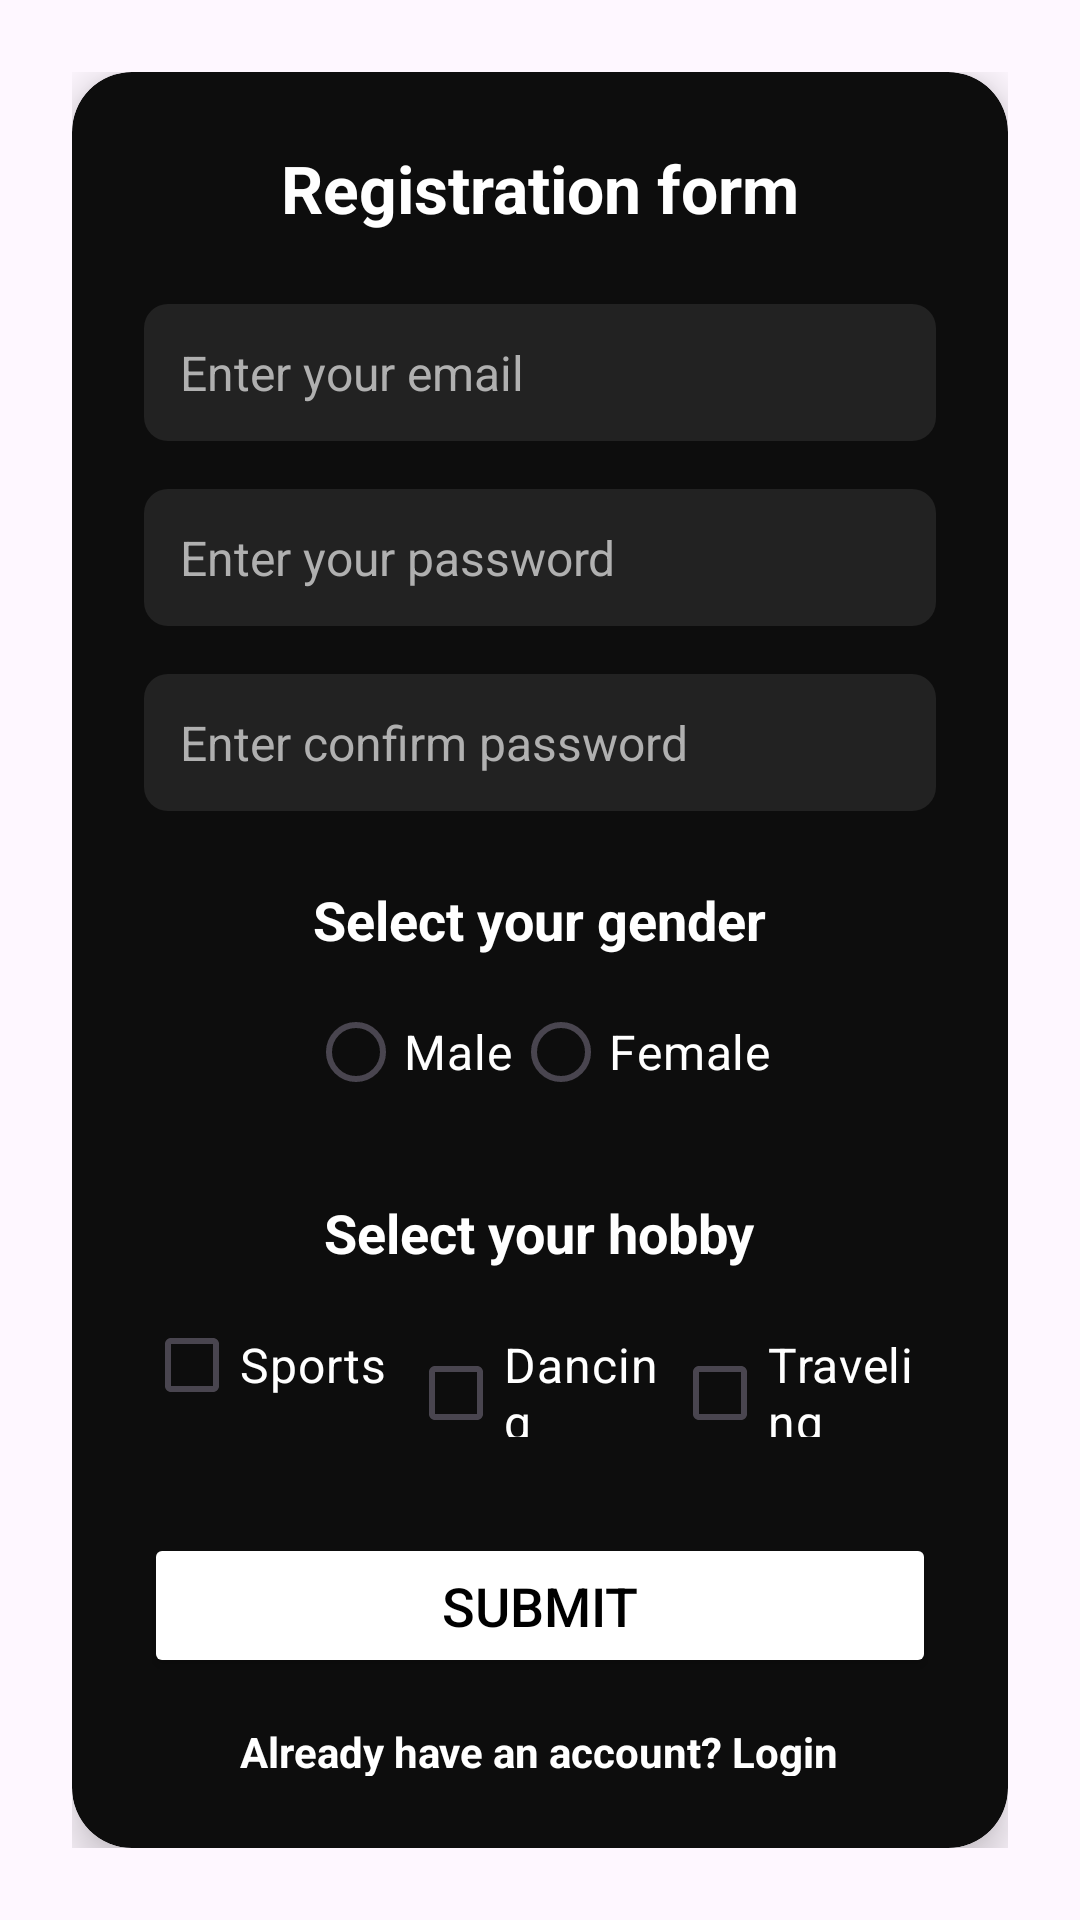

Write the Android layout XML for this screen, with the resource values it uses.
<!-- AndroidManifest.xml: application theme Theme.Login_registration -->
<!-- res/layout/activity_register.xml -->
<?xml version="1.0" encoding="utf-8"?>
<androidx.constraintlayout.widget.ConstraintLayout
    xmlns:android="http://schemas.android.com/apk/res/android"
    xmlns:app="http://schemas.android.com/apk/res-auto"
    xmlns:tools="http://schemas.android.com/tools"
    android:id="@+id/main"
    android:layout_width="match_parent"
    android:layout_height="match_parent"
    android:padding="24dp"
    tools:context=".MainActivity">

    <LinearLayout
        android:id="@+id/form_layout"
        android:layout_width="0dp"
        android:layout_height="wrap_content"
        android:orientation="vertical"
        android:gravity="center_horizontal"
        android:background="@drawable/form_container_bg"
        android:padding="24dp"
        android:elevation="8dp"
        android:clipToOutline="true"
        app:layout_constraintTop_toTopOf="parent"
        app:layout_constraintBottom_toBottomOf="parent"
        app:layout_constraintStart_toStartOf="parent"
        app:layout_constraintEnd_toEndOf="parent">


        <TextView
            android:layout_width="wrap_content"
            android:layout_height="wrap_content"
            android:text="@string/registration_form"
            android:textColor="@color/white"
            android:textSize="22sp"
            android:textStyle="bold"/>

        <EditText
            android:id="@+id/email"
            android:layout_width="match_parent"
            android:layout_height="wrap_content"
            android:ems="10"
            android:layout_marginTop="24dp"
            android:hint="@string/enter_your_email"
            android:inputType="textEmailAddress"
            android:textColor="@color/white"
            android:textColorHint="@color/gray_light"
            android:background="@drawable/edittext_bg"
            android:padding="12dp"
            android:textSize="16sp" />

        <EditText
            android:id="@+id/password"
            android:layout_width="match_parent"
            android:layout_height="wrap_content"
            android:ems="10"
            android:hint="@string/enter_your_password"
            android:inputType="textPassword"
            android:textColor="@color/white"
            android:textColorHint="@color/gray_light"
            android:background="@drawable/edittext_bg"
            android:padding="12dp"
            android:textSize="16sp"
            android:layout_marginTop="16dp"/>

        <EditText
            android:id="@+id/confirm_password"
            android:layout_width="match_parent"
            android:layout_height="wrap_content"
            android:ems="10"
            android:hint="@string/enter_confirm_password"
            android:inputType="textPassword"
            android:textColor="@color/white"
            android:textColorHint="@color/gray_light"
            android:background="@drawable/edittext_bg"
            android:padding="12dp"
            android:textSize="16sp"
            android:layout_marginTop="16dp"/>

        <TextView
            android:layout_width="wrap_content"
            android:layout_height="wrap_content"
            android:text="@string/select_your_gender"
            android:textColor="@color/white"
            android:textSize="18sp"
            android:textStyle="bold"
            android:layout_marginTop="24dp"/>

        <LinearLayout
            android:id="@+id/gender_radio_group"
            android:layout_width="wrap_content"
            android:layout_height="wrap_content"
            android:orientation="horizontal"
            android:layout_marginTop="8dp">

            <RadioButton
                android:id="@+id/male"
                android:layout_width="wrap_content"
                android:layout_height="wrap_content"
                android:text="@string/male"
                android:textColor="@color/white"
                android:textSize="16sp" />

            <RadioButton
                android:id="@+id/female"
                android:layout_width="wrap_content"
                android:layout_height="wrap_content"
                android:text="@string/female"
                android:textColor="@color/white"
                android:textSize="16sp" />
        </LinearLayout>

        <TextView
            android:layout_width="wrap_content"
            android:layout_height="wrap_content"
            android:text="@string/select_your_hobby"
            android:textColor="@color/white"
            android:textSize="18sp"
            android:textStyle="bold"
            android:layout_marginTop="24dp" />

        <LinearLayout
            android:layout_width="match_parent"
            android:layout_height="wrap_content"
            android:orientation="horizontal"
            android:layout_marginTop="8dp"
            android:gravity="center_horizontal">

            <CheckBox
                android:id="@+id/sports"
                android:layout_width="0dp"
                android:layout_weight="1"
                android:layout_height="wrap_content"
                android:text="@string/sports"
                android:textColor="@color/white"
                android:textSize="16sp" />

            <CheckBox
                android:id="@+id/dancing"
                android:layout_width="0dp"
                android:layout_weight="1"
                android:layout_height="wrap_content"
                android:text="@string/dancing"
                android:textColor="@color/white"
                android:textSize="16sp" />

            <CheckBox
                android:id="@+id/traveling"
                android:layout_width="0dp"
                android:layout_weight="1"
                android:layout_height="wrap_content"
                android:text="@string/traveling"
                android:textColor="@color/white"
                android:textSize="16sp" />
        </LinearLayout>

        <Button
            android:id="@+id/submit"
            android:layout_width="match_parent"
            android:layout_height="wrap_content"
            android:text="@string/submit"
            android:textColor="@color/black"
            android:backgroundTint="@color/white"
            android:textSize="18sp"
            android:layout_marginTop="32dp"
            android:padding="12dp"
            android:elevation="4dp" />

        <TextView
            android:id="@+id/login"
            android:layout_width="wrap_content"
            android:layout_height="wrap_content"
            android:text="@string/already_have_an_account_login"
            android:layout_marginTop="15dp"
            android:textColor="@color/white"
            android:clickable="true"
            android:textStyle="bold"
            android:focusable="true" />
    </LinearLayout>

</androidx.constraintlayout.widget.ConstraintLayout>
<!-- resources referenced by this layout -->
<resources>
  <color name="black">#FF000000</color>
  <color name="gray_light">#B0B0B0</color>
  <color name="white">#FFFFFFFF</color>
  <!-- drawable edittext_bg (drawable) -->
  <shape xmlns:android="http://schemas.android.com/apk/res/android" android:shape="rectangle">
      <solid android:color="#222222"/>
      <corners android:radius="8dp" />
  </shape>
  <!-- drawable form_container_bg (drawable) -->
  <shape xmlns:android="http://schemas.android.com/apk/res/android">
      <solid android:color="#0D0D0D"/>
      <corners android:radius="20dp" />
      <padding android:left="16dp" android:top="16dp" android:right="16dp" android:bottom="16dp" />
  </shape>
  <string name="already_have_an_account_login">Already have an account? Login</string>
  <string name="dancing">Dancing</string>
  <string name="enter_confirm_password">Enter confirm password</string>
  <string name="enter_your_email">Enter your email</string>
  <string name="enter_your_password">Enter your password</string>
  <string name="female">Female</string>
  <string name="male">Male</string>
  <string name="registration_form">Registration form</string>
  <string name="select_your_gender">Select your gender</string>
  <string name="select_your_hobby">Select your hobby</string>
  <string name="sports">Sports</string>
  <string name="submit">Submit</string>
  <string name="traveling">Traveling</string>
  <style name="Theme.Login_registration" parent="Base.Theme.Login_registration" />
  <style name="Base.Theme.Login_registration" parent="Theme.Material3.DayNight.NoActionBar">
          
          
      </style>
</resources>
